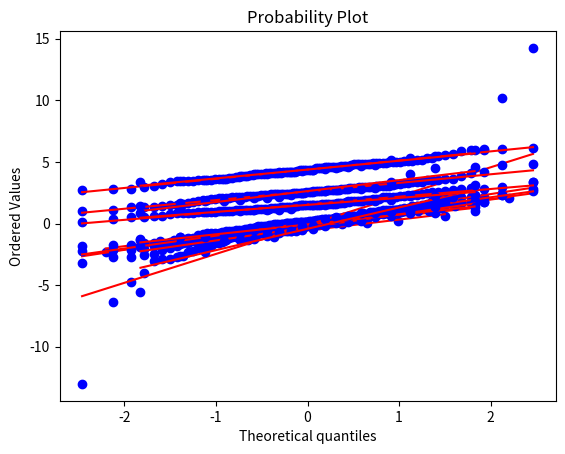

Write Python code to recreate this figure.
# -*- coding: utf-8 -*-
"""
Created on Thu Oct 17 20:47:32 2019

[redacted]
"""

##########################################################################

from scipy.stats import norm, binom

import matplotlib.pyplot as plt
import numpy as np
import scipy.stats as st

zufallsZahlen = st.norm.rvs(size=10)
st.probplot(zufallsZahlen, plot=plt)

zufallsZahlen = st.norm.rvs(size=20)
st.probplot(zufallsZahlen, plot=plt)

zufallsZahlen = st.norm.rvs(size=50)
st.probplot(zufallsZahlen, plot=plt)

zufallsZahlen = st.norm.rvs(size=100)
st.probplot(zufallsZahlen, plot=plt)

zufallsZahlen = st.t.rvs(size=100, df=20)
st.probplot(zufallsZahlen, plot=plt)

zufallsZahlen = st.t.rvs(size=100, df=7)
st.probplot(zufallsZahlen, plot=plt)

zufallsZahlen = st.t.rvs(size=100, df=3)
st.probplot(zufallsZahlen, plot=plt)

zufallsZahlen = st.t.rvs(size=20, df=20)
st.probplot(zufallsZahlen, plot=plt)

zufallsZahlen = st.t.rvs(size=20, df=7)
st.probplot(zufallsZahlen, plot=plt)

zufallsZahlen = st.t.rvs(size=20, df=3)
st.probplot(zufallsZahlen, plot=plt)

zufallsZahlen = st.chi.rvs(size=100, df=20)
st.probplot(zufallsZahlen, plot=plt)

zufallsZahlen = st.chi.rvs(size=100, df=7)
st.probplot(zufallsZahlen, plot=plt)

zufallsZahlen = st.chi.rvs(size=100, df=3)
st.probplot(zufallsZahlen, plot=plt)

zufallsZahlen = st.chi.rvs(size=20, df=20)
st.probplot(zufallsZahlen, plot=plt)

zufallsZahlen = st.chi.rvs(size=20, df=7)
st.probplot(zufallsZahlen, plot=plt)

zufallsZahlen = st.chi.rvs(size=20, df=3)
st.probplot(zufallsZahlen, plot=plt)
